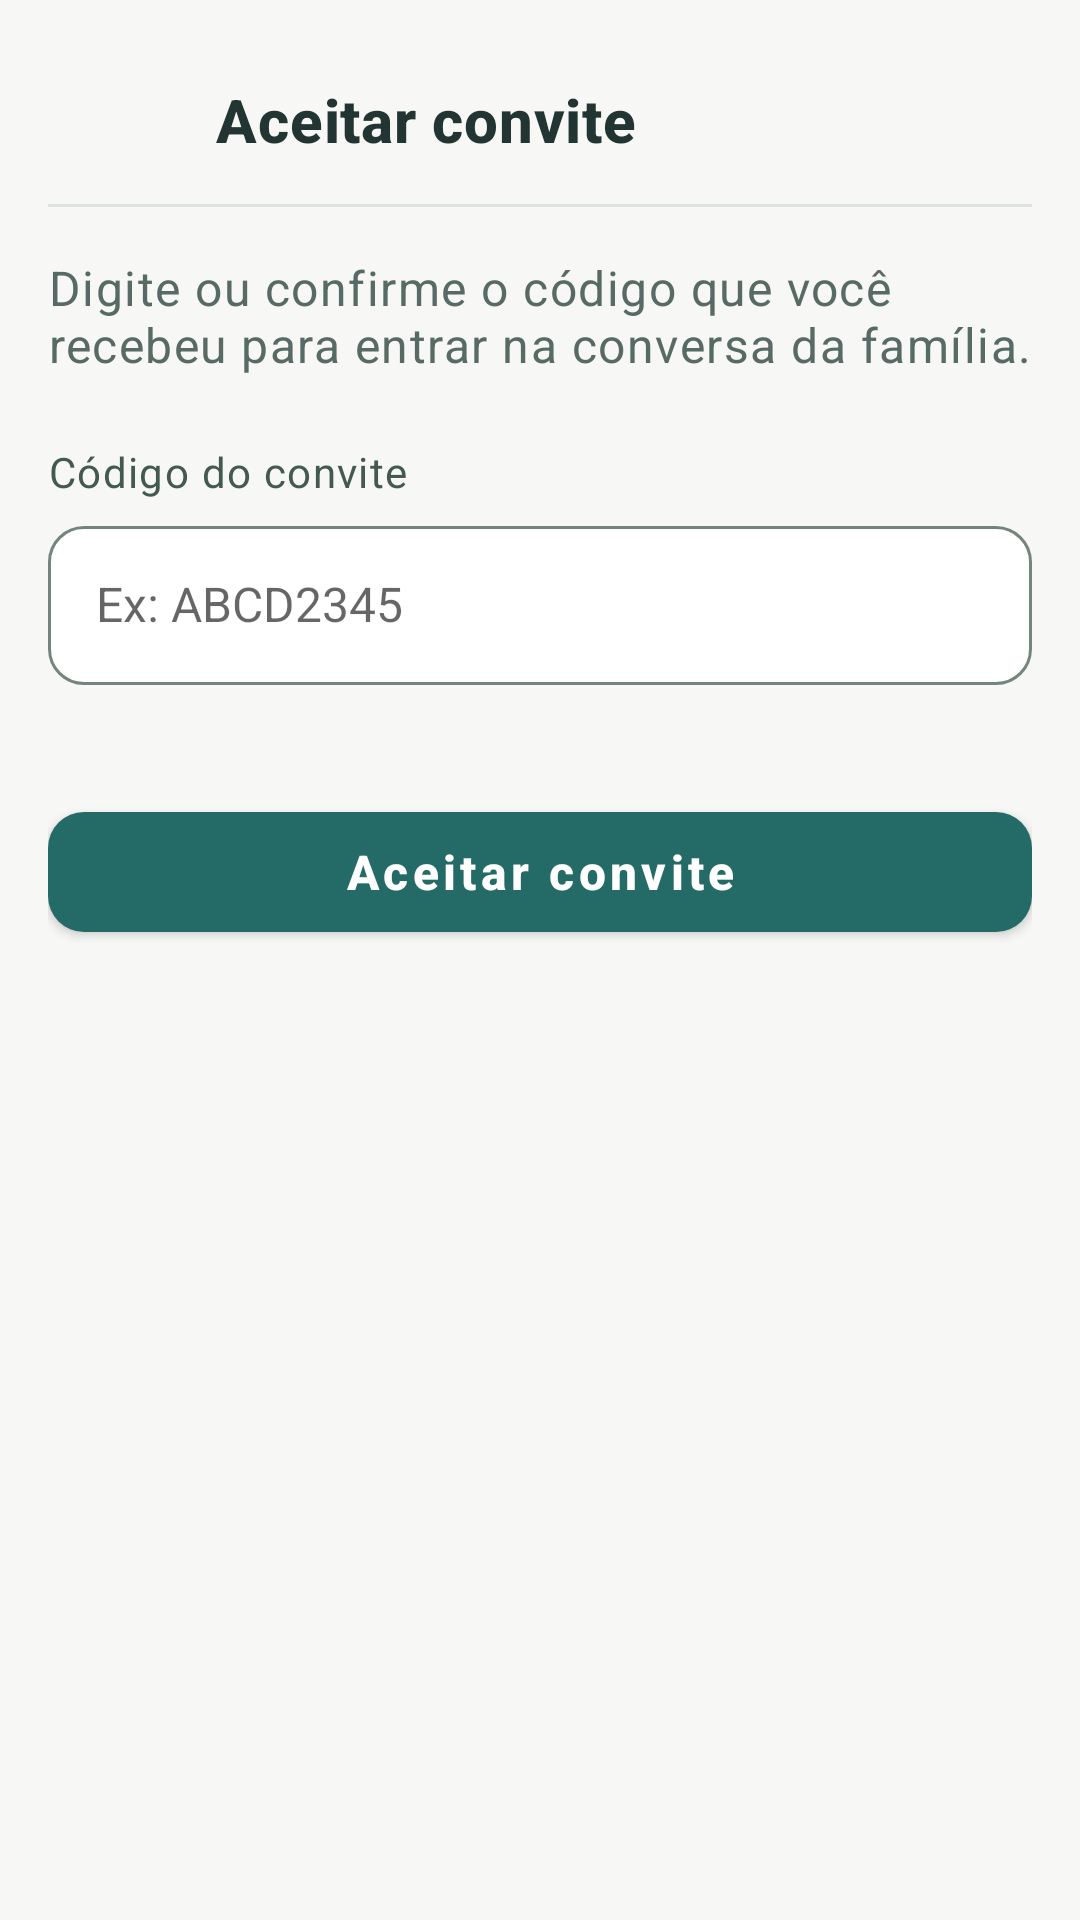

Here is an Android app screen rendered from its layout file. Give the layout XML and the strings, colors and styles it references.
<!-- AndroidManifest.xml: activity theme Theme.ChatApp -->
<!-- res/layout/activity_invite_accept.xml -->
<?xml version="1.0" encoding="utf-8"?>
<ScrollView xmlns:android="http://schemas.android.com/apk/res/android"
    xmlns:app="http://schemas.android.com/apk/res-auto"
    android:layout_width="match_parent"
    android:layout_height="match_parent"
    android:background="@color/bg_secondary"
    android:fillViewport="true">

    <LinearLayout
        style="@style/Widget.CoParent.Form.Content"
        android:padding="@dimen/spacing_m">

        
        <LinearLayout
            style="@style/Widget.CoParent.Form.Header.Row"
            android:layout_marginBottom="@dimen/spacing_xs">

            <ImageButton
                android:id="@+id/btnBack"
                style="@style/Widget.CoParent.TouchTarget.Icon"
                android:layout_width="@dimen/touch_target_min"
                android:layout_height="@dimen/touch_target_min"
                android:src="@drawable/ic_back"
                app:tint="@color/gray_900"
                android:contentDescription="@string/cd_back_button" />

            <TextView
                style="@style/TextAppearance.CoParent.Form.HeaderTitle"
                android:layout_width="wrap_content"
                android:layout_height="wrap_content"
                android:text="@string/invite_accept_title"
                android:layout_marginStart="@dimen/spacing_s" />
        </LinearLayout>

        <View
            style="@style/Widget.CoParent.Header.Divider"
            android:layout_marginBottom="@dimen/spacing_m" />

        <TextView
            style="@style/TextAppearance.CoParent.Form.Subtitle"
            android:layout_width="match_parent"
            android:layout_height="wrap_content"
            android:text="@string/invite_accept_description"
            android:layout_marginBottom="@dimen/spacing_l" />

        <TextView
            style="@style/TextAppearance.CoParent.Form.SectionLabel"
            android:layout_width="match_parent"
            android:layout_height="wrap_content"
            android:text="@string/invite_code_label" />

        <com.google.android.material.textfield.TextInputLayout
            android:id="@+id/tilInviteCode"
            style="@style/Widget.CoParent.Form.TextInputLayout"
            android:layout_width="match_parent"
            android:layout_height="wrap_content">

            <com.google.android.material.textfield.TextInputEditText
                android:id="@+id/etInviteCode"
                style="@style/Widget.CoParent.TextInputEditText"
                android:layout_width="match_parent"
                android:layout_height="wrap_content"
                android:hint="@string/invite_code_hint"
                android:inputType="textCapCharacters|textNoSuggestions"
                android:imeOptions="actionDone" />
        </com.google.android.material.textfield.TextInputLayout>

        <TextView
            android:id="@+id/tvInviteError"
            android:layout_width="match_parent"
            android:layout_height="wrap_content"
            android:layout_marginBottom="@dimen/spacing_m"
            android:background="@drawable/bg_form_feedback_error"
            android:paddingHorizontal="@dimen/spacing_sm"
            android:paddingVertical="@dimen/spacing_sm"
            android:textColor="@color/feedback_error_text"
            android:textSize="@dimen/text_size_s"
            android:visibility="gone" />

        <com.google.android.material.button.MaterialButton
            android:id="@+id/btnAcceptInvite"
            style="@style/Widget.CoParent.Button.Primary"
            android:layout_width="match_parent"
            android:layout_height="wrap_content"
            android:text="@string/invite_accept_button" />
    </LinearLayout>
</ScrollView>
<!-- resources referenced by this layout -->
<resources>
  <color name="bg_secondary">#F7F8F5</color>
  <color name="feedback_error_text">@color/error</color>
  <color name="gray_900">#233532</color>
  <dimen name="spacing_l">24dp</dimen>
  <dimen name="spacing_m">16dp</dimen>
  <dimen name="spacing_s">8dp</dimen>
  <dimen name="spacing_sm">12dp</dimen>
  <dimen name="spacing_xs">4dp</dimen>
  <dimen name="text_size_s">14sp</dimen>
  <dimen name="touch_target_min">48dp</dimen>
  <!-- drawable bg_form_feedback_error (drawable) -->
  <?xml version="1.0" encoding="utf-8"?>
  <shape xmlns:android="http://schemas.android.com/apk/res/android"
      android:shape="rectangle">
      <solid android:color="@color/feedback_error_bg" />
      <corners android:radius="@dimen/corner_radius_l" />
  </shape>
  <string name="cd_back_button">Voltar</string>
  <string name="invite_accept_button">Aceitar convite</string>
  <string name="invite_accept_description">Digite ou confirme o código que você recebeu para entrar na conversa da família.</string>
  <string name="invite_accept_title">Aceitar convite</string>
  <string name="invite_code_hint">Ex: ABCD2345</string>
  <string name="invite_code_label">Código do convite</string>
  <style name="TextAppearance.CoParent.Form.HeaderTitle" parent="TextAppearance.MaterialComponents.Headline6">
          <item name="android:textSize">@dimen/text_size_l</item>
          <item name="android:textStyle">bold</item>
          <item name="android:textColor">@color/gray_900</item>
      </style>
  <style name="TextAppearance.CoParent.Form.Subtitle" parent="TextAppearance.MaterialComponents.Body1">
          <item name="android:textSize">@dimen/text_size_m</item>
          <item name="android:textColor">@color/gray_600</item>
      </style>
  <style name="Widget.CoParent.Button.Primary" parent="Widget.CoParent.Button.Base">
          <item name="android:textColor">@color/on_primary</item>
          <item name="backgroundTint">@color/primary_blue</item>
      </style>
  <style name="Widget.CoParent.Header.Divider" parent="">
          <item name="android:layout_width">match_parent</item>
          <item name="android:layout_height">@dimen/stroke_width_thin</item>
          <item name="android:background">@color/divider</item>
      </style>
  <color name="error">#B43D3D</color>
  <color name="feedback_error_bg">@color/error_light</color>
  <dimen name="corner_radius_l">12dp</dimen>
  <dimen name="text_size_l">20sp</dimen>
  <dimen name="text_size_m">16sp</dimen>
  <color name="gray_600">#586A65</color>
  <color name="on_primary">#FFFFFF</color>
  <color name="primary_blue">@color/brand_primary</color>
  <dimen name="stroke_width_thin">1dp</dimen>
  <color name="divider">@color/gray_200</color>
  <dimen name="input_height">48dp</dimen>
  <color name="on_surface">@color/gray_900</color>
  <color name="on_surface_variant">@color/gray_600</color>
  <color name="primary_blue_dark">@color/brand_primary_pressed</color>
  <color name="secondary_green">@color/success</color>
  <color name="secondary_green_light">@color/success_light</color>
  <color name="on_error">#FFFFFF</color>
  <color name="surface_container">#FFFFFF</color>
  <color name="on_secondary">#FFFFFF</color>
  <color name="bg_primary">#F7F8F5</color>
  <color name="error_light">#FBECEB</color>
  <dimen name="height_action">52dp</dimen>
  <color name="brand_primary">#246B68</color>
  <string name="form_feedback_placeholder"> </string>
  <style name="ShapeAppearance.CoParent.Input" parent="ShapeAppearance.MaterialComponents.SmallComponent">
          <item name="cornerFamily">rounded</item>
          <item name="cornerSize">@dimen/corner_radius_l</item>
      </style>
  <color name="gray_200">#DDE4DE</color>
  <color name="brand_primary_pressed">#194F4D</color>
  <color name="success">#2E7D4F</color>
  <color name="success_light">#E8F3EB</color>
</resources>
